Labelled photos from "USCS-Dataset", an image-classification folder in Rujiyuan/USCS-Dataset. The possible labels are: attack, defense, defensive, encirclement, maneuver, offensive.

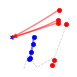
Label: defense

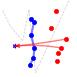
Label: defensive

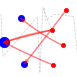
Label: offensive

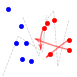
Label: maneuver

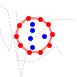
Label: encirclement

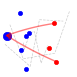
Label: attack
